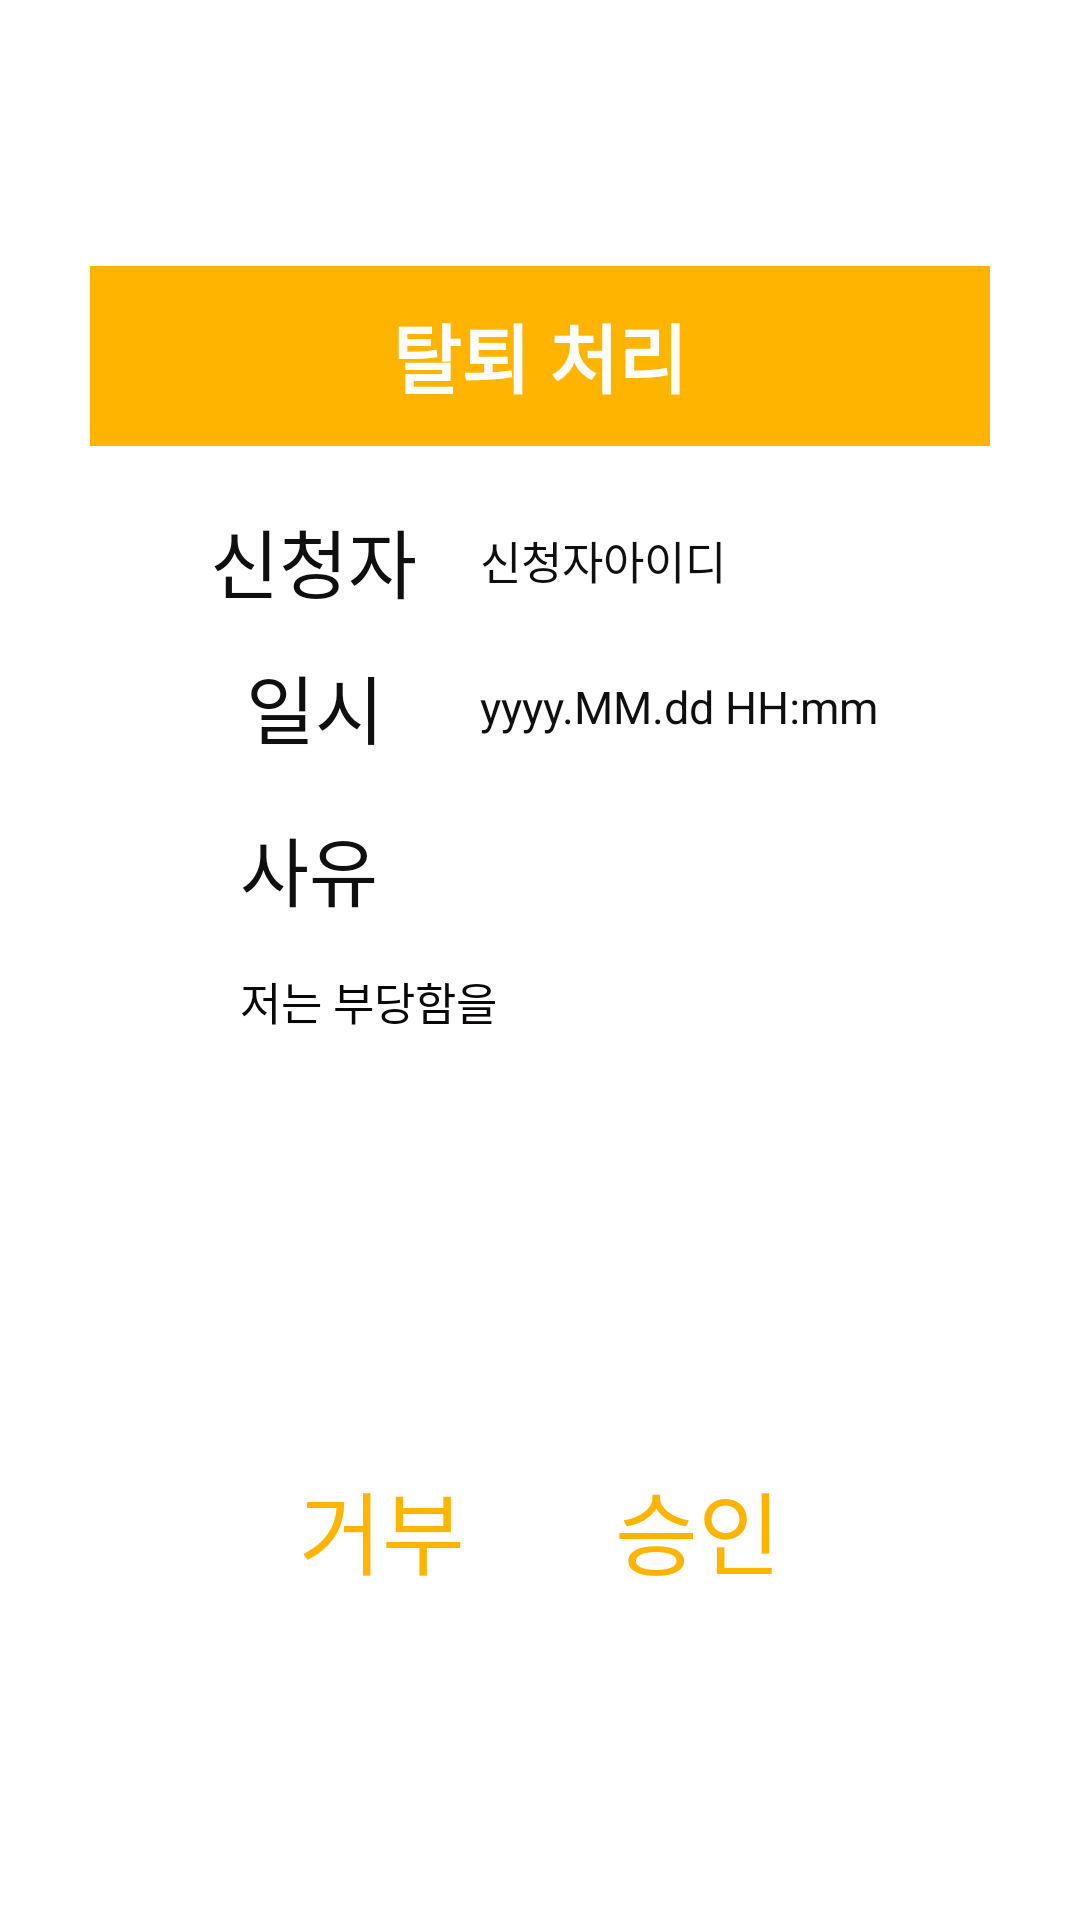

Android layout source for this screen:
<!-- AndroidManifest.xml: application theme Theme.StudyNotification -->
<!-- res/layout/test.xml -->
<?xml version="1.0" encoding="utf-8"?>
<LinearLayout xmlns:android="http://schemas.android.com/apk/res/android"
    android:orientation="vertical" android:layout_width="match_parent"
    android:gravity="center"
    android:layout_height="match_parent">
    <LinearLayout

        android:layout_marginLeft="30dp"
        android:layout_marginRight="30dp"
        android:background="@drawable/layoutborder"
        android:layout_width="match_parent"
        android:layout_height="wrap_content"
        android:orientation="vertical">
    <LinearLayout
        android:layout_width="match_parent"
        android:orientation="vertical"
        android:gravity="center"
        android:background="#FFB400"
        android:layout_height="60dp">
        <TextView
            android:layout_width="wrap_content"
            android:layout_height="wrap_content"
            android:text="탈퇴 처리"
            android:textSize="25sp"
            android:textStyle="bold"
            android:textColor="#ffffff"/>
    </LinearLayout>
    <RelativeLayout
        android:layout_width="match_parent"
        android:layout_height="wrap_content"
        android:paddingLeft="40dp"
        android:layout_marginTop="20dp"
        android:orientation="horizontal">
        <TextView
            android:id="@+id/tv_sender"
            android:layout_width="70dp"
            android:layout_height="wrap_content"
            android:layout_centerInParent="true"
            android:layout_alignParentLeft="true"
            android:text="신청자"
            android:textColor="#0F0F0F"
            android:textSize="25sp"/>
        <TextView
            android:layout_toRightOf="@id/tv_sender"
            android:layout_centerInParent="true"
            android:layout_width="wrap_content"
            android:layout_height="wrap_content"
            android:text="신청자아이디"
            android:layout_marginLeft="20dp"
            android:textColor="#0F0F0F"
            android:textSize="15sp"/>
    </RelativeLayout>
    <RelativeLayout
        android:layout_width="match_parent"
        android:layout_height="wrap_content"
        android:paddingLeft="40dp"
        android:paddingTop="15dp"
        android:layout_marginTop="5dp"
        android:orientation="horizontal">
        <TextView
            android:layout_width="70dp"
            android:gravity="center"
            android:layout_alignParentLeft="true"
            android:layout_centerInParent="true"
            android:layout_height="wrap_content"
            android:text="일시"
            android:id="@+id/tv_일시"
            android:textColor="#0F0F0F"
            android:textSize="25sp"/>
        <TextView
            android:layout_toRightOf="@id/tv_일시"
            android:layout_centerInParent="true"
            android:layout_width="wrap_content"
            android:layout_height="wrap_content"
            android:text="yyyy.MM.dd HH:mm"
            android:layout_marginLeft="20dp"
            android:textColor="#0F0F0F"
            android:textSize="15sp"/>
    </RelativeLayout>
    <TextView
        android:layout_width="match_parent"
        android:layout_height="wrap_content"
        android:text="사유"
        android:layout_marginLeft="50dp"
        android:layout_marginTop="10dp"
        android:textSize="25sp"
        android:textColor="#0F0F0F"/>
    <LinearLayout
        android:layout_width="match_parent"
        android:layout_marginTop="10dp"
        android:layout_height="150dp"
        android:paddingLeft="45dp"
        android:paddingRight="40dp"
        android:orientation="vertical">
        <TextView
            android:padding="5dp"
            android:id="@+id/d_c"
            android:layout_width="match_parent"
            android:layout_height="match_parent"
            android:background="@drawable/textborder"
            android:scrollbars="vertical"
            android:text="저는 부당함을"
            android:textColor="#090707"
            android:textSize="15sp"
            />
    </LinearLayout>
    <LinearLayout
        android:layout_width="match_parent"
        android:layout_height="wrap_content"
        android:layout_marginTop="20dp"
        android:layout_marginBottom="20dp"
        android:gravity="center"
        android:orientation="horizontal">
        <TextView
            android:layout_width="wrap_content"
            android:layout_height="wrap_content"
            android:text="거부"
            android:onClick="closeAlert"
            android:textColor="#FFB400"
            android:textSize="30sp"/>
        <TextView
            android:layout_marginLeft="50dp"
            android:textColor="#FFB400"
            android:layout_width="wrap_content"
            android:layout_height="wrap_content"
            android:text="승인"
            android:textSize="30sp"/>
    </LinearLayout>
    </LinearLayout>
</LinearLayout>
<!-- resources referenced by this layout -->
<resources>
  <style name="Theme.StudyNotification" parent="Theme.MaterialComponents.DayNight.DarkActionBar">
          
          <item name="colorPrimary">@color/purple_500</item>
          <item name="colorPrimaryVariant">@color/purple_700</item>
          <item name="colorOnPrimary">@color/white</item>
          
          <item name="colorSecondary">@color/teal_200</item>
          <item name="colorSecondaryVariant">@color/teal_700</item>
          <item name="colorOnSecondary">@color/black</item>
          
          <item name="android:statusBarColor" tools:targetApi="l">?attr/colorPrimaryVariant</item>
          
      </style>
  <!-- not gathered from this repository: default colours our renderer supplied (Android Studio template values) -->
  <color name="purple_500">#FF6200EE</color>
  <color name="purple_700">#FF3700B3</color>
  <color name="teal_200">#FF03DAC5</color>
  <color name="teal_700">#FF018786</color>
  <color name="black">#FF000000</color>
  <color name="white">#FFFFFFFF</color>
</resources>
